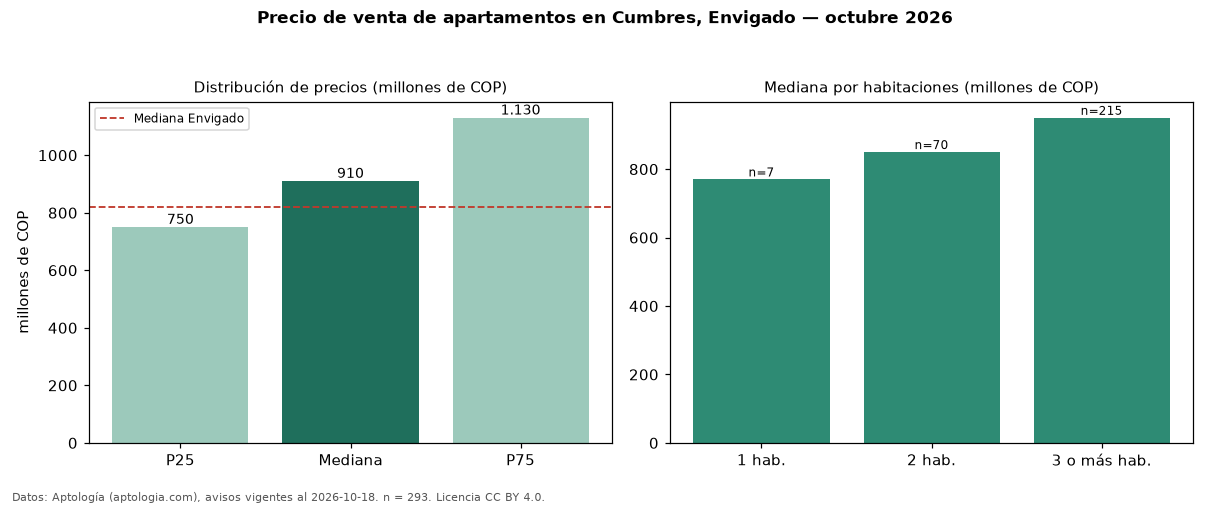

Values plotted in this chart, from the file beside it:
seccion, metrica, valor, moneda, n
precio, p25, 750000000, COP, 293
precio, mediana, 910000000, COP, 293
precio, p75, 1130000000, COP, 293
precio, minimo, 300000000, COP, 293
precio, maximo, 2150000000, COP, 293
m2, mediana_precio_m2, 8825827, COP, 292
m2, area_mediana_m2, 103.0, m2, 292
admin, mediana_admin_mes, 639500, COP, 190
banos, mediana_banos, 3.0, , 
parqueadero, pct_con_parqueadero, 99.3, %, 290
estrato, estrato_mas_frecuente, 5, , 288
habitaciones, 1, 770000000, COP, 7
habitaciones, 2, 850000000, COP, 70
habitaciones, 3+, 950000000, COP, 215
ciudad, mediana_ciudad_referencia, 820000000, COP, 
ciudad, mediana_m2_ciudad, 8452381, COP, 
fuente, fecha_datos, 2026-10-18, , 
fuente, atribucion, https://www.aptologia.com/venta/envigado…, , 
fuente, licencia, CC BY 4.0, , 
